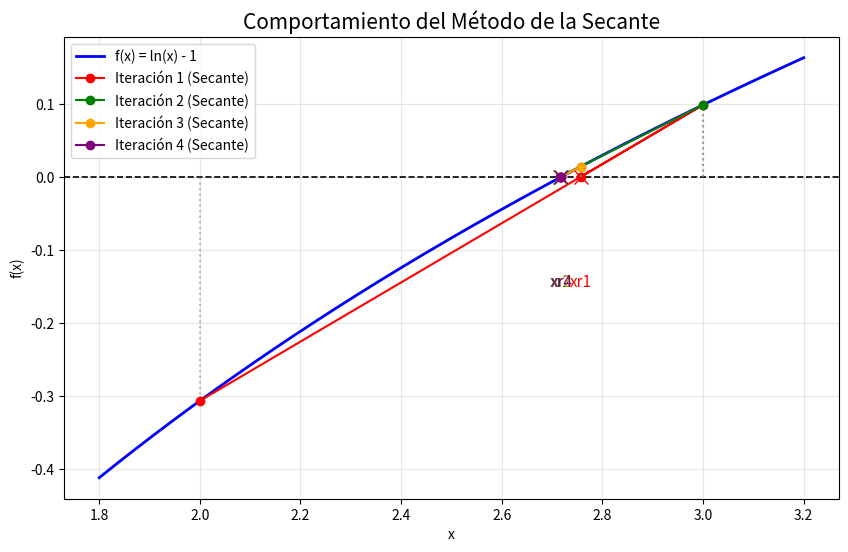

This chart was generated by the following Python code:
import math
import numpy as np
import matplotlib.pyplot as plt

def secante(f, x0, x1, epsilon, N_max):
    # Inicialización
    f0 = f(x0)
    f1 = f(x1)
    
    # [NUEVO] Lista para almacenar los datos geométricos de las secantes
    datos_grafica = []
    
    # Impresión de cabecera de la tabla
    print("Iteración | xn-1         | xn           | f(xn)        | error aprox (%)")
    print("-" * 75)
    
    # Control básico: evitar el caso trivial de misma evaluación
    if f0 == f1:
        raise ValueError("ERROR: f(x0) y f(x1) son iguales, no se puede aplicar la secante.")
    
    iteracion = 0
    xr_old = x1  # último valor de referencia, para calcular el error
    error = 100.0
    
    # Ciclo
    while iteracion < N_max:
        iteracion += 1
        
        # Verificación de denominador para evitar división por cero
        denominador = (f1 - f0)
        if denominador == 0:
            print("ERROR: Denominador igual a cero. Falla del método de la secante.")
            return None, iteracion, error, datos_grafica
        
        # Fórmula del método de la secante
        xr = x1 - f1 * (x1 - x0) / denominador
        fr = f(xr)
        
        # [NUEVO] Guardamos los puntos que forman la secante y el nuevo cruce xr
        datos_grafica.append(((x0, f0), (x1, f1), xr))
        
        # Cálculo del error relativo aproximado porcentual
        if xr != 0:
            error = abs((xr - xr_old) / xr) * 100.0
        else:
            error = 0.0

        # Impresión de la fila
        print(f"{iteracion:<9} | {x0:<12.6f} | {x1:<12.6f} | {f1:<12.6f} | {error:<12.6f}")
        
        # Verificación de paro
        if error < epsilon:
            return xr, iteracion, error, datos_grafica
        
        # Preparación para la siguiente iteración
        x0, f0 = x1, f1
        x1, f1 = xr, fr
        xr_old = xr
    
    # Si se alcanza el máximo de iteraciones, se retorna la mejor aproximación
    return xr, iteracion, error, datos_grafica


# ==========================================
# EJECUCIÓN DEL MÉTODO
# ==========================================

# Ejemplo: el primero que vimos en clase con bisección
funcion = lambda x: math.log(x)-1

# Parámetros
x_inicial_0 = 2.0
x_inicial_1 = 3.0
tolerancia_error = 0.001  # Error relativo porcentual
iteraciones_maximas = 50

# Llamamos a la función
raiz, iteraciones, error_final, datos_grafica = secante(
    funcion, x_inicial_0, x_inicial_1, tolerancia_error, iteraciones_maximas
)

# Salida de resultados
print("-" * 75)
if raiz is not None:
    print(f"Raíz aproximada: {raiz}")
    print(f"Iteraciones realizadas: {iteraciones}")
    print(f"Error aproximado final: {error_final:.8f}%")
else:
    print("El método de la secante no pudo encontrar la raíz.")


# ==========================================
# SECCIÓN DE GRAFICACIÓN
# ==========================================

if raiz is not None:
    # Rango de X para abarcar los puntos iniciales y la raíz
    x_min = min(x_inicial_0, x_inicial_1, raiz) - 0.2
    x_max = max(x_inicial_0, x_inicial_1, raiz) + 0.2
    x_vals = np.linspace(x_min, x_max, 400)
    
    # Vectorizamos la función
    f_vectorizada = np.vectorize(funcion)
    y_vals = f_vectorizada(x_vals)

    plt.figure(figsize=(10, 6))

    # Trazar la función original y el eje X
    plt.plot(x_vals, y_vals, label="f(x) = ln(x) - 1", color='blue', linewidth=2)
    plt.axhline(0, color='black', linewidth=1.2, linestyle='--')

    colores = ['red', 'green', 'orange', 'purple', 'brown', 'cyan']

    # Limitamos a 4 iteraciones para no saturar la gráfica
    iteraciones_a_graficar = min(len(datos_grafica), 4)

    for i in range(iteraciones_a_graficar):
        (p_x0, p_f0), (p_x1, p_f1), p_xr = datos_grafica[i]
        color = colores[i % len(colores)]
        
        # 1. Líneas verticales de referencia hacia la curva
        plt.plot([p_x0, p_x0], [0, p_f0], color='gray', linestyle=':', alpha=0.5)
        plt.plot([p_x1, p_x1], [0, p_f1], color='gray', linestyle=':', alpha=0.5)
        
        # 2. Línea secante que cruza por (x0, f0), (x1, f1) y el eje X en xr
        plt.plot([p_x0, p_x1, p_xr], [p_f0, p_f1, 0], color=color, linestyle='-', marker='o', 
                 label=f'Iteración {i+1} (Secante)')
        
        # 3. Marcar la nueva aproximación xr
        plt.plot(p_xr, 0, marker='x', color=color, markersize=10)
        plt.text(p_xr, -0.15, f'xr{i+1}', color=color, fontsize=11, ha='center')

    plt.title("Comportamiento del Método de la Secante", fontsize=15)
    plt.xlabel("x")
    plt.ylabel("f(x)")
    plt.grid(True, alpha=0.3)
    plt.legend()
    plt.show()
